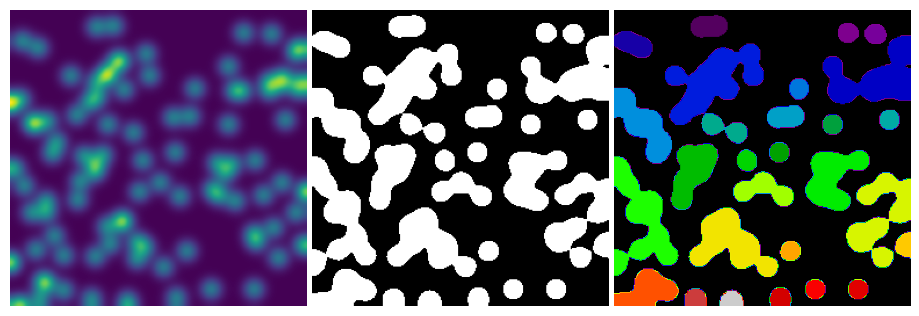

The matplotlib source for this figure:
"""
Synthetic data
===============

The example generates and displays simple synthetic data.
"""

import numpy as np
import scipy as sp
import matplotlib.pyplot as plt

rng = np.random.default_rng(27446968)
n = 10
l = 256
im = np.zeros((l, l))
points = l * rng.random((2, n**2))
im[(points[0]).astype(int), (points[1]).astype(int)] = 1
im = sp.ndimage.gaussian_filter(im, sigma=l / (4.0 * n))

mask = im > im.mean()

label_im, nb_labels = sp.ndimage.label(mask)

plt.figure(figsize=(9, 3))

plt.subplot(131)
plt.imshow(im)
plt.axis("off")
plt.subplot(132)
plt.imshow(mask, cmap="gray")
plt.axis("off")
plt.subplot(133)
plt.imshow(label_im, cmap="nipy_spectral")
plt.axis("off")

plt.subplots_adjust(wspace=0.02, hspace=0.02, top=1, bottom=0, left=0, right=1)
plt.show()
